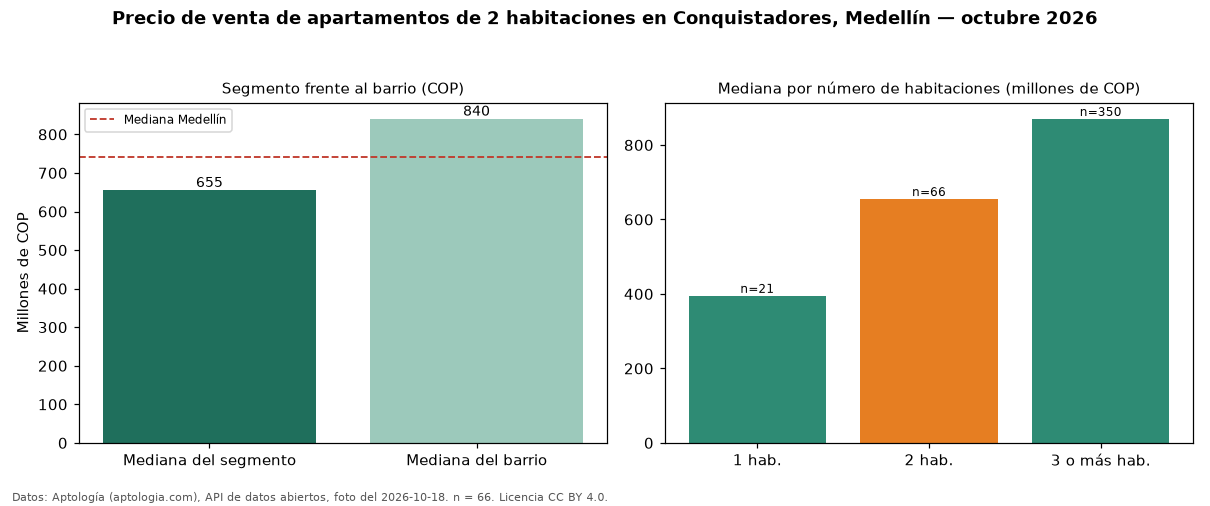

The data file committed next to this chart (first rows):
seccion, metrica, valor_cop, n
precio, mediana, 655000000, 66
habitaciones, 1, 395000000, 21
habitaciones, 2, 655000000, 66
habitaciones, 3+, 870000000, 350
barrio, mediana_barrio_todos_los_tamanos, 840000000, 440
ciudad, mediana_ciudad, 740500000, 
fuente, fecha_foto, 2026-10-18, 
fuente, atribucion, https://www.aptologia.com/venta/medellin…, 
